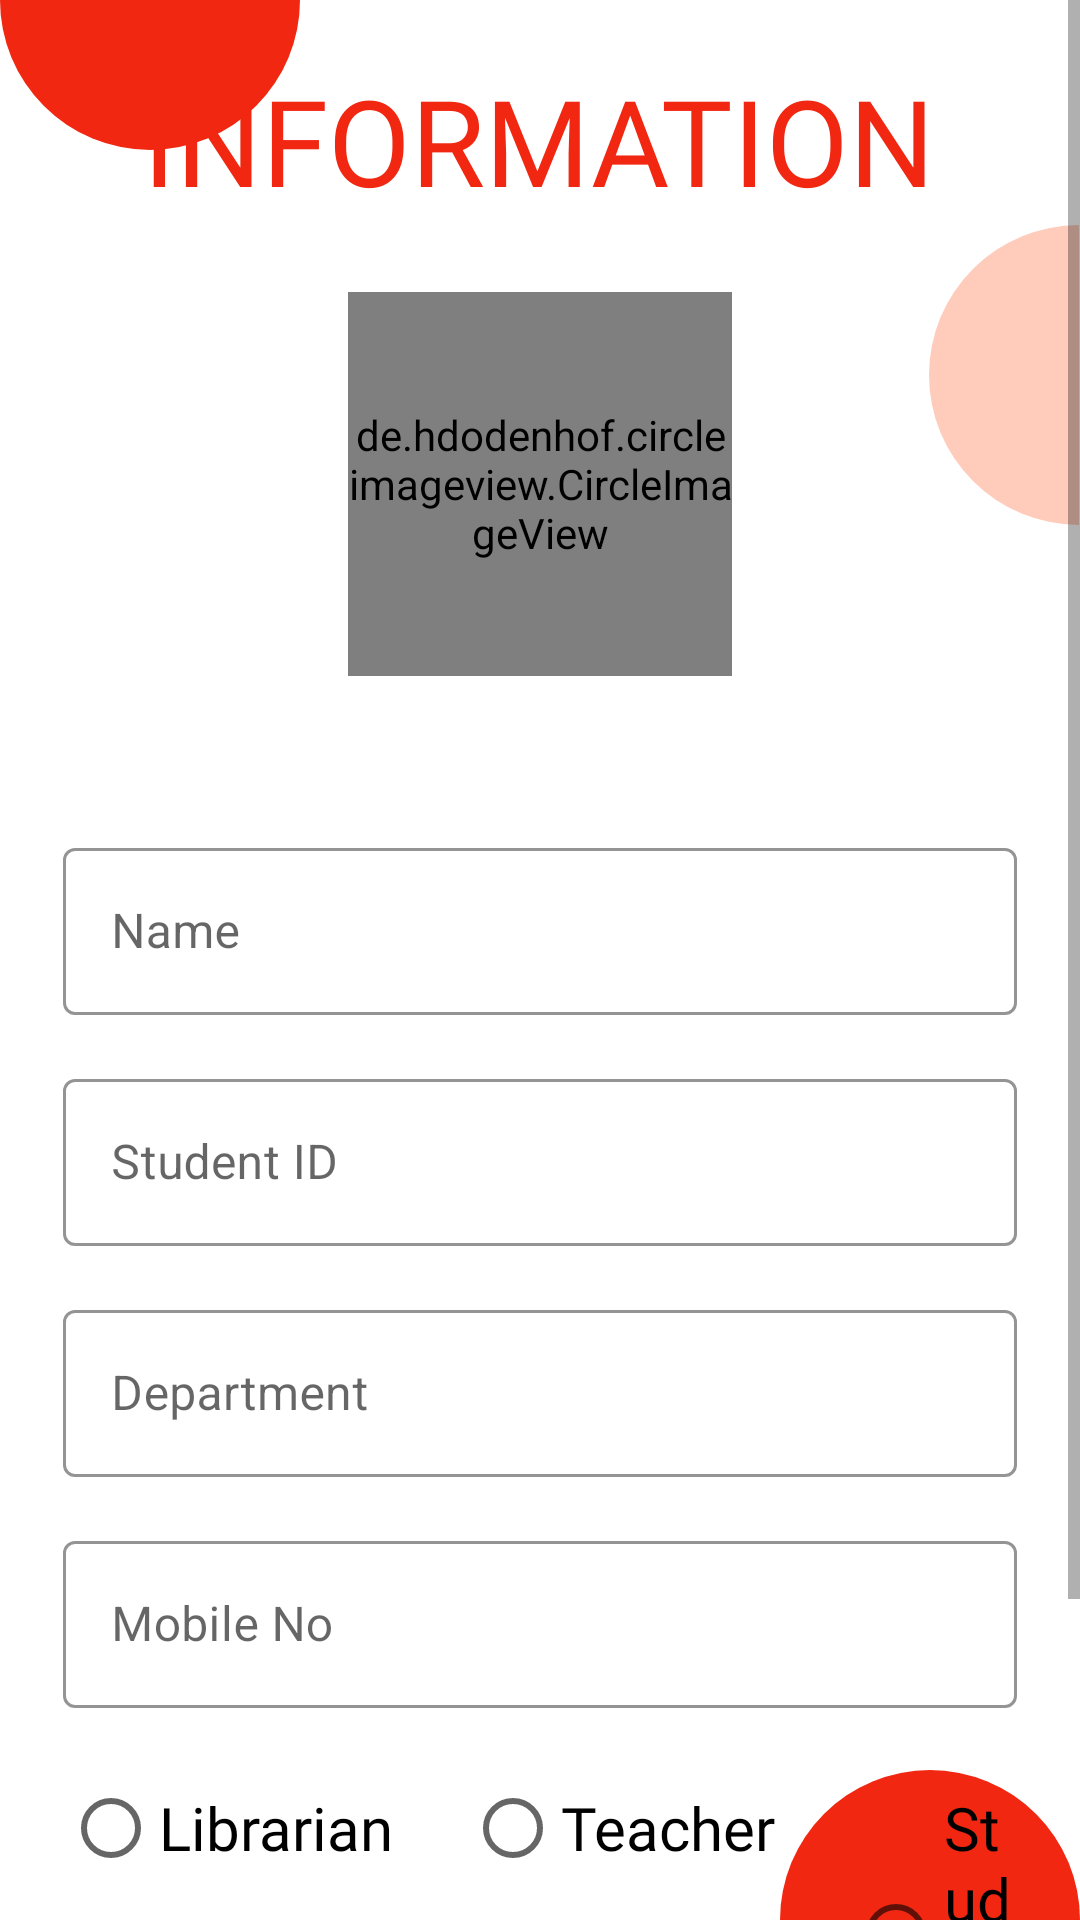

Produce the Android XML layout that renders to this screen, including the resource entries it uses.
<!-- AndroidManifest.xml: application theme Theme.BookDrop -->
<!-- res/layout/activity_take_information_form.xml -->
<?xml version="1.0" encoding="utf-8"?>
<RelativeLayout xmlns:android="http://schemas.android.com/apk/res/android"
    xmlns:app="http://schemas.android.com/apk/res-auto"
    xmlns:tools="http://schemas.android.com/tools"
    android:layout_width="match_parent"
    android:layout_height="match_parent"
    tools:context=".TakeInformationForm">

    <ImageView
        android:layout_width="100dp"
        android:layout_height="50dp"
        android:src="@drawable/hafl_circle"/>
    <ImageView
        android:layout_alignParentBottom="true"
        android:layout_alignParentEnd="true"
        android:rotation="180"
        android:layout_width="100dp"
        android:layout_height="50dp"
        android:src="@drawable/hafl_circle"/>
    <ImageView
        android:layout_width="100dp"
        android:layout_height="50dp"
        android:src="@drawable/half_circle_lite"
        android:rotation="90"
        android:layout_alignParentEnd="true"
        android:layout_marginEnd="-25dp"
        android:layout_marginTop="100dp"/>


    <ScrollView
        android:layout_width="match_parent"
        android:layout_height="match_parent">

        <LinearLayout
            android:layout_width="match_parent"
            android:layout_height="match_parent"
            android:orientation="vertical">

            <TextView
                android:id="@+id/title_text"
                android:layout_marginTop="20dp"
                android:layout_width="wrap_content"
                android:layout_height="wrap_content"
                android:layout_gravity="center"
                android:fontFamily="@font/agencyb"
                android:text="INFORMATION"
                android:textColor="@color/primary"
                android:textSize="40sp" />


            <de.hdodenhof.circleimageview.CircleImageView xmlns:app="http://schemas.android.com/apk/res-auto"
                android:id="@+id/selectedPic"
                android:layout_width="128dp"
                android:layout_height="128dp"
                android:layout_below="@id/title_text"
                android:layout_gravity="center"
                android:layout_marginTop="24dp"
                android:src="@drawable/avater"
                app:civ_border_color="@color/primary"/>

            
            
            
            

            
            
            
            
            
            

            
            
            
            


            


            <LinearLayout

                android:layout_width="match_parent"
                android:layout_height="wrap_content"
                android:layout_marginTop="52dp"
                android:paddingHorizontal="21dp"
                android:orientation="vertical">

                <com.google.android.material.textfield.TextInputLayout

                    android:layout_width="match_parent"
                    android:layout_height="wrap_content"
                    android:layout_marginBottom="16dp"
                    android:hint="Name"
                    app:boxBackgroundColor="@color/white"
                    app:boxStrokeColor="@color/primary"
                    style="@style/Widget.MaterialComponents.TextInputLayout.OutlinedBox">

                    <com.google.android.material.textfield.TextInputEditText

                        android:id="@+id/SName"
                        android:layout_width="match_parent"
                        android:layout_height="wrap_content"
                        android:inputType="text" />

                </com.google.android.material.textfield.TextInputLayout>

                <com.google.android.material.textfield.TextInputLayout
                    android:layout_width="match_parent"
                    android:layout_height="wrap_content"
                    android:layout_marginBottom="16dp"
                    android:hint="Student ID"
                    app:boxBackgroundColor="@color/white"
                    app:boxStrokeColor="@color/primary"
                    style="@style/Widget.MaterialComponents.TextInputLayout.OutlinedBox">

                    <com.google.android.material.textfield.TextInputEditText
                        android:id="@+id/stuId"
                        android:layout_width="match_parent"
                        android:layout_height="wrap_content"
                        android:inputType="number" />

                </com.google.android.material.textfield.TextInputLayout>

                <com.google.android.material.textfield.TextInputLayout
                    android:layout_width="match_parent"
                    android:layout_height="wrap_content"
                    android:layout_marginBottom="16dp"
                    android:hint="Department"
                    app:boxBackgroundColor="@color/white"
                    app:boxStrokeColor="@color/primary"
                    style="@style/Widget.MaterialComponents.TextInputLayout.OutlinedBox">

                    <com.google.android.material.textfield.TextInputEditText
                        android:id="@+id/stuDepart"
                        android:layout_width="match_parent"
                        android:layout_height="wrap_content"
                        android:inputType="text"
                        app:boxBackgroundColor="@color/primary_light" />

                </com.google.android.material.textfield.TextInputLayout>

                <com.google.android.material.textfield.TextInputLayout
                    android:layout_width="match_parent"
                    android:layout_height="wrap_content"
                    android:layout_marginBottom="16dp"
                    android:hint="Mobile No"
                    app:boxBackgroundColor="@color/white"
                    app:boxStrokeColor="@color/primary"
                    style="@style/Widget.MaterialComponents.TextInputLayout.OutlinedBox">

                    <com.google.android.material.textfield.TextInputEditText
                        android:id="@+id/stuPhone"
                        android:layout_width="match_parent"
                        android:layout_height="wrap_content"
                        android:inputType="phone" />

                </com.google.android.material.textfield.TextInputLayout>


                <RadioGroup
                    android:id="@+id/RloeSelector"
                    android:layout_width="wrap_content"
                    android:layout_height="wrap_content"
                    android:layout_below="@id/password_textbox"
                    android:layout_marginTop="0dp"
                    android:orientation="horizontal">

                    <RadioButton
                        android:id="@+id/radio_button_1"
                        android:layout_width="wrap_content"
                        android:layout_height="wrap_content"
                        android:checked="false"
                        android:text="Librarian"
                        android:textSize="20sp"
                        android:fontFamily="@font/agencyr"/>

                    <RadioButton
                        android:id="@+id/radio_button_2"
                        android:layout_width="wrap_content"
                        android:layout_height="wrap_content"
                        android:layout_marginStart="24dp"
                        android:checked="false"
                        android:text="Teacher"
                        android:textSize="20sp"
                        android:fontFamily="@font/agencyr"/>

                    <RadioButton
                        android:id="@+id/radio_button_3"
                        android:layout_width="wrap_content"
                        android:layout_height="wrap_content"
                        android:layout_marginStart="24dp"
                        android:checked="false"
                        android:text="Student"
                        android:textSize="20sp"
                        android:fontFamily="@font/agencyr"/>
                </RadioGroup>


                <com.google.android.material.button.MaterialButton
                    android:id="@+id/sSubmit"
                    style="?attr/materialButtonOutlinedStyle"
                    android:layout_width="wrap_content"
                    android:layout_height="wrap_content"
                    android:layout_gravity="center_horizontal"
                    android:layout_marginTop="24dp"
                    android:paddingHorizontal="40dp"
                    android:paddingVertical="10dp"
                    android:text="submit"
                    android:textSize="22sp"
                    android:fontFamily="@font/agencyb"
                    android:textColor="@color/white"
                    android:backgroundTint="@color/primary"/>


            </LinearLayout>
        </LinearLayout>

    </ScrollView>


</RelativeLayout>
<!-- resources referenced by this layout -->
<resources>
  <color name="primary">#F12711</color>
  <color name="primary_light">#FFCCBC</color>
  <color name="white">#FFFFFFFF</color>
  <!-- drawable avater: jpg bitmap (drawable, 135015 bytes) -->
  <!-- drawable hafl_circle (drawable) -->
  <?xml version="1.0" encoding="utf-8"?>
  <shape
      xmlns:android="http://schemas.android.com/apk/res/android"
      android:shape="rectangle">
      <solid android:color="@color/primary"/>
      <size
          android:width="10dp"
          android:height="5dp"/>
      <corners
          android:bottomLeftRadius="20dp"
          android:bottomRightRadius="20dp"/>
  </shape>
  <!-- drawable half_circle_lite (drawable) -->
  <?xml version="1.0" encoding="utf-8"?>
  <shape
      xmlns:android="http://schemas.android.com/apk/res/android"
      android:shape="rectangle"
      >
      <solid android:color="@color/primary_light"/>
      <size
  
          android:width="10dp"
          android:height="5dp"/>
      <corners
  
          android:bottomLeftRadius="20dp"
          android:bottomRightRadius="20dp"
          />
  </shape>
  <!-- drawable roundimgframe (drawable) -->
  <?xml version="1.0" encoding="utf-8"?>
  <shape xmlns:android="http://schemas.android.com/apk/res/android"
      android:innerRadiusRatio="5"
      android:shape="ring"
      android:thicknessRatio="1"
      android:useLevel="false">
      <gradient
          android:endColor="@color/secondary_text"
          android:gradientRadius="5dp"
          android:type="radial" />
  
  </shape>
  <style name="Theme.BookDrop" parent="Theme.MaterialComponents.DayNight.DarkActionBar">
          
          <item name="colorPrimary">@color/primary</item>
          <item name="colorPrimaryVariant">@color/purple_700</item>
          <item name="colorOnPrimary">@color/white</item>
          
          <item name="colorSecondary">@color/primary</item>
          <item name="colorSecondaryVariant">@color/teal_700</item>
          <item name="colorOnSecondary">@color/black</item>
          
          <item name="android:statusBarColor" tools:targetApi="l">?attr/colorPrimaryVariant</item>
          
          <item name="android:forceDarkAllowed" tools:targetApi="q">false</item>
      </style>
  <color name="secondary_text">#757575</color>
  <color name="purple_700">#FF3700B3</color>
  <color name="teal_700">#FF018786</color>
  <color name="black">#FF000000</color>
</resources>
